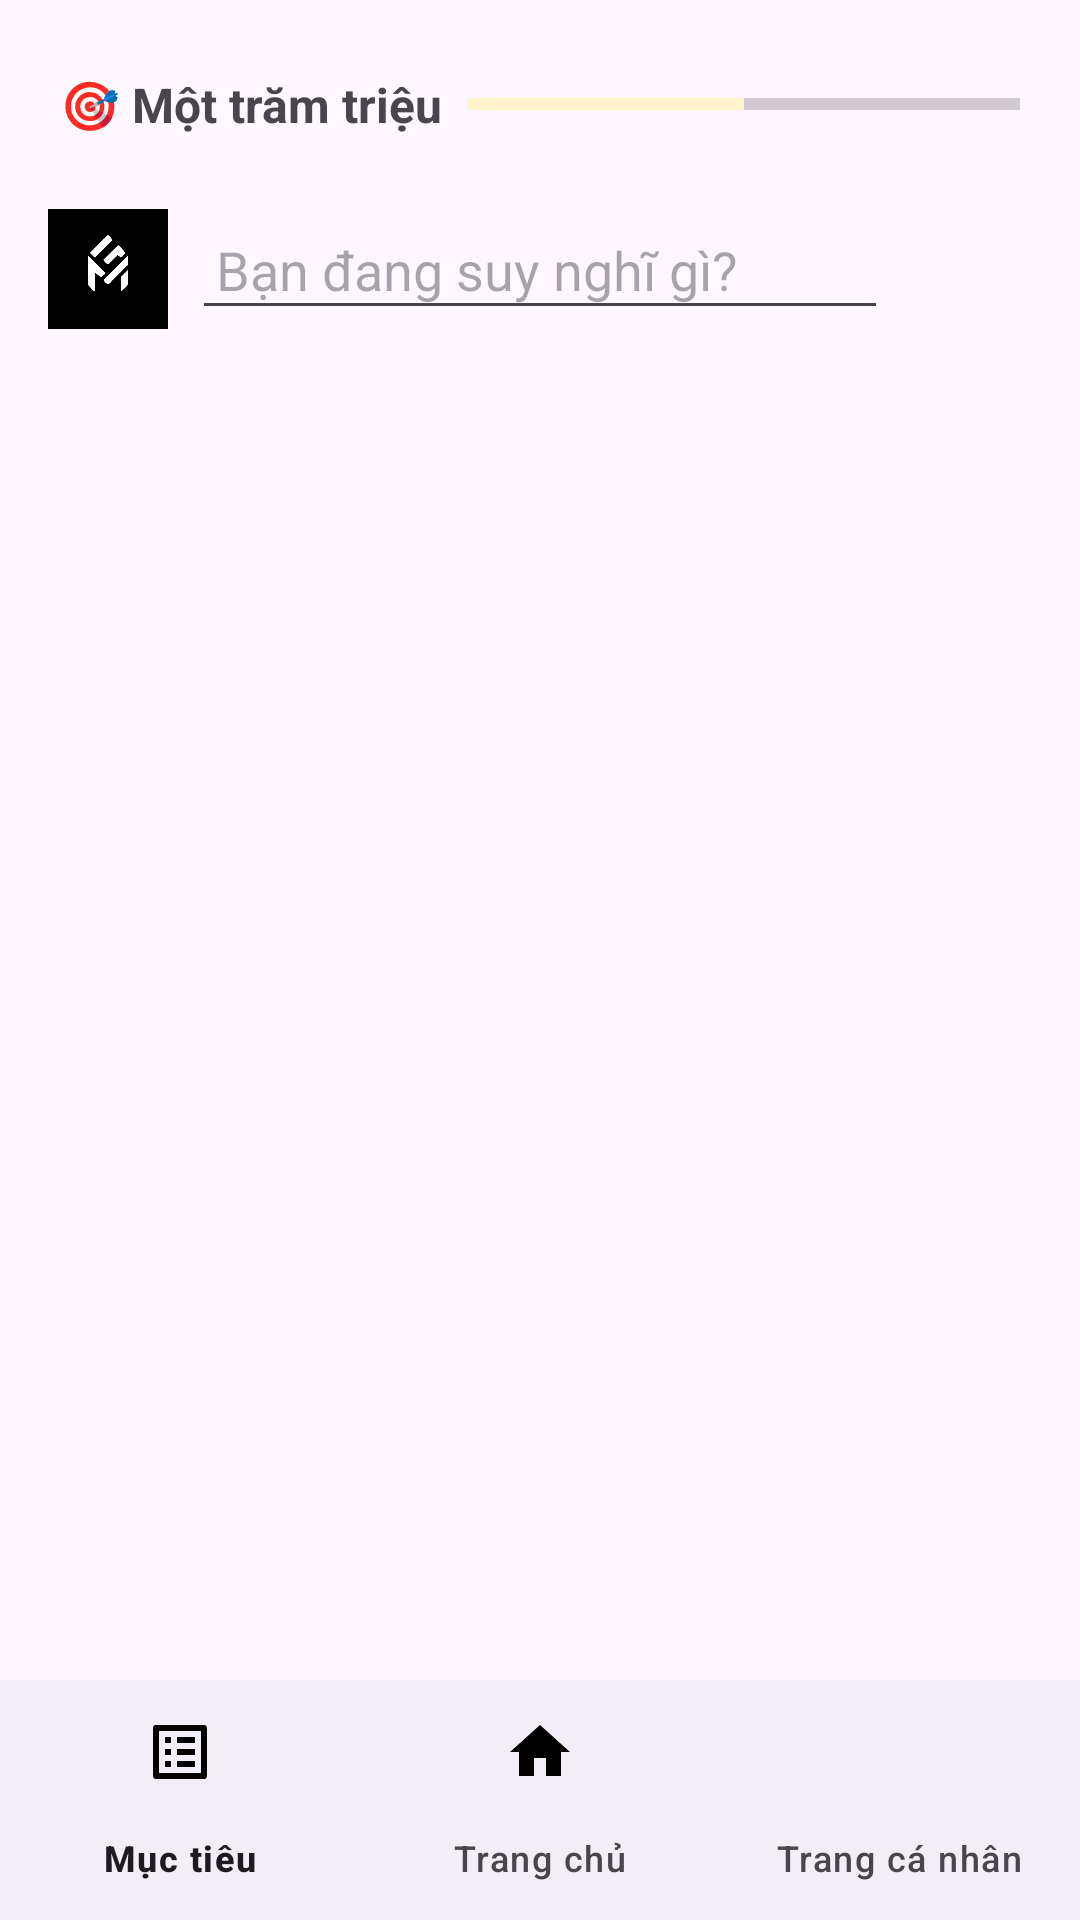

Write the Android layout XML for this screen, with the resource values it uses.
<!-- AndroidManifest.xml: application theme Theme.DACN -->
<!-- res/layout/activity_home.xml -->
<?xml version="1.0" encoding="utf-8"?>
<androidx.constraintlayout.widget.ConstraintLayout
    xmlns:android="http://schemas.android.com/apk/res/android"
    xmlns:app="http://schemas.android.com/apk/res-auto"
    xmlns:tools="http://schemas.android.com/tools"
    android:id="@+id/home"
    android:layout_width="match_parent"
    android:layout_height="match_parent"
    android:paddingTop="24dp"
    tools:context=".HomeActivity">

    
    <LinearLayout
        android:id="@+id/progress"
        android:layout_width="match_parent"
        android:layout_height="wrap_content"
        android:orientation="horizontal"
        android:gravity="center_vertical"
        android:paddingHorizontal="20dp"
        android:paddingBottom="8dp"
        app:layout_constraintTop_toTopOf="parent"
        app:layout_constraintStart_toStartOf="parent"
        app:layout_constraintEnd_toEndOf="parent">

        <TextView
            android:layout_width="wrap_content"
            android:layout_height="wrap_content"
            android:text="🎯 Một trăm triệu"
            android:textSize="16sp"
            android:textStyle="bold"
            android:layout_marginEnd="8dp"/>

        <ProgressBar
            style="?android:attr/progressBarStyleHorizontal"
            android:layout_width="0dp"
            android:layout_height="8dp"
            android:layout_weight="1"
            android:progress="50"/>
    </LinearLayout>

    
    <LinearLayout
        android:id="@+id/stt"
        android:layout_width="match_parent"
        android:layout_height="wrap_content"
        android:orientation="horizontal"
        android:padding="16dp"
        app:layout_constraintTop_toBottomOf="@id/progress"
        app:layout_constraintStart_toStartOf="parent"
        app:layout_constraintEnd_toEndOf="parent">

        <com.google.android.material.imageview.ShapeableImageView
            android:layout_width="40dp"
            android:layout_height="40dp"
            android:src="@drawable/logo"/>

        <EditText
            android:id="@+id/edtStatus"
            android:layout_width="0dp"
            android:layout_height="wrap_content"
            android:layout_weight="1"
            android:layout_marginStart="8dp"
            android:hint="Bạn đang suy nghĩ gì?"
            android:padding="8dp"/>

        <ImageButton
            android:id="@+id/btnPost"
            android:layout_width="40dp"
            android:layout_height="40dp"
            android:background="?attr/selectableItemBackgroundBorderless"
            android:src="@drawable/ic_send"
            android:contentDescription="Đăng bài"
            android:layout_marginStart="8dp"/>
    </LinearLayout>

    
    <androidx.recyclerview.widget.RecyclerView
        android:id="@+id/recyclerView"
        android:layout_width="0dp"
        android:layout_height="0dp"
        android:padding="12dp"
        app:layout_constraintTop_toBottomOf="@id/stt"
        app:layout_constraintBottom_toTopOf="@id/bottomNavigation"
        app:layout_constraintStart_toStartOf="parent"
        app:layout_constraintEnd_toEndOf="parent"/>

    
    <com.google.android.material.bottomnavigation.BottomNavigationView
        android:id="@+id/bottomNavigation"
        android:layout_width="0dp"
        android:layout_height="wrap_content"
        app:menu="@menu/bottom_navigation_menu"
        app:itemIconTint="@color/black"
        app:layout_constraintBottom_toBottomOf="parent"
        app:layout_constraintStart_toStartOf="parent"
        app:layout_constraintEnd_toEndOf="parent"/>
</androidx.constraintlayout.widget.ConstraintLayout>
<!-- resources referenced by this layout -->
<resources>
  <color name="black">#000000</color>
  <!-- drawable logo: jpg bitmap (drawable, 14963 bytes) -->
  <style name="Theme.DACN" parent="Base.Theme.DACN" />
  <style name="Base.Theme.DACN" parent="Theme.Material3.DayNight.NoActionBar">
          
          
          
          <item name="colorPrimary">@color/My_primary</item>
          <item name="colorPrimaryVariant">@color/My_primary</item>
          <item name="colorOnPrimary">@color/White</item>
          
          <item name="colorSecondary">@color/My_secondary</item>
          <item name="colorSecondaryVariant">@color/My_secondary</item>
          <item name="colorOnSecondary">@color/black</item>
          
          <item name="android:statusBarColor">@color/White</item>
      </style>
  <color name="My_primary">#3333FF</color>
  <color name="White">#FFFFFF</color>
  <color name="My_secondary">#FFF5CC</color>
</resources>
